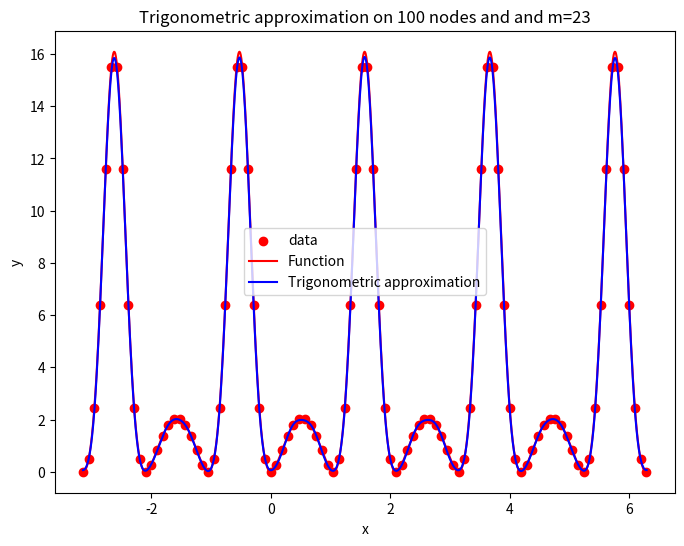

Source code (Python):
import numpy as np
import matplotlib.pyplot as plt
from copy import deepcopy

def func(x, k=3, m=3):
    return np.exp(-k * np.sin(m * x)) + k * np.sin(m * x) - 1


def visualize(x, y, start, stop, n, m, function):
    plt.figure(figsize=(8, 6))
    plt.scatter(x, y, label="data", color="red")
    X = np.arange(start, stop + 0.01, 0.01)
    plt.plot(X, func(X), label="Function", color="red")
    plt.plot(X, function(X), label="Trigonometric approximation", color="blue")
    plt.title(f"Trigonometric approximation on {n} nodes and and m={m}")
    plt.xlabel("x")
    plt.ylabel("y")
    plt.legend()
    plt.show()


class TrigonometricApproximation:
    def __init__(self, X, Y, n, m, start, stop):
        if m > np.floor((n - 1) / 2):
            raise Exception("m cannot be greater than floor of (n-1)/2")
        self.X = X
        self.Y = Y
        self.n = n
        self.m = m
        self.start = start
        self.stop = stop
        self.A = np.zeros(self.n)
        self.B = np.zeros(self.n)
        self.scale_to_2pi()
        self.compute_A_and_B()
        self.scale_from_2pi()

    def scale_to_2pi(self):
        range_length = self.stop - self.start
        for i in range(len(self.X)):
            self.X[i] /= range_length
            self.X[i] *= 2 * np.pi
            self.X[i] += -np.pi - (2 * np.pi * self.start / range_length)

    def compute_A_and_B(self):
        for i in range(self.n):
            ai = sum(self.Y[j] * np.cos(i * self.X[j]) for j in range(self.n))
            bi = sum(self.Y[j] * np.sin(i * self.X[j]) for j in range(self.n))
            self.A[i] = 2 * ai / self.n
            self.B[i] = 2 * bi / self.n

    def scale_from_2pi(self):
        range_length = self.stop - self.start
        for i in range(len(self.X)):
            self.X[i] -= -np.pi - (2 * np.pi * self.start / range_length)
            self.X[i] /= 2 * np.pi
            self.X[i] *= range_length

    def scale_point_to_2pi(self, x):
        range_length = self.stop - self.start
        x /= range_length
        x *= 2 * np.pi
        x += -np.pi - (2 * np.pi * self.start / range_length)
        return x

    def approximate(self, X):
        points = []
        for x in X:
            cp_x = deepcopy(x)
            cp_x = self.scale_point_to_2pi(cp_x)
            approximated_x = 1 / 2 * self.A[0] + sum(self.A[j] * np.cos(j * cp_x) + self.B[j] * np.sin(j * cp_x)
                                                     for j in range(1, self.m + 1))
            points.append(approximated_x)
        return points


def trig_approximation(start, stop, n, m):
    X = np.linspace(start, stop, n)
    Y = func(X)
    trigonometric_approximation = TrigonometricApproximation(X, Y, n, m, start, stop)
    visualize(X, Y, start, stop, n, m, trigonometric_approximation.approximate)


trig_approximation(-np.pi, 2 * np.pi, 100, 23)
